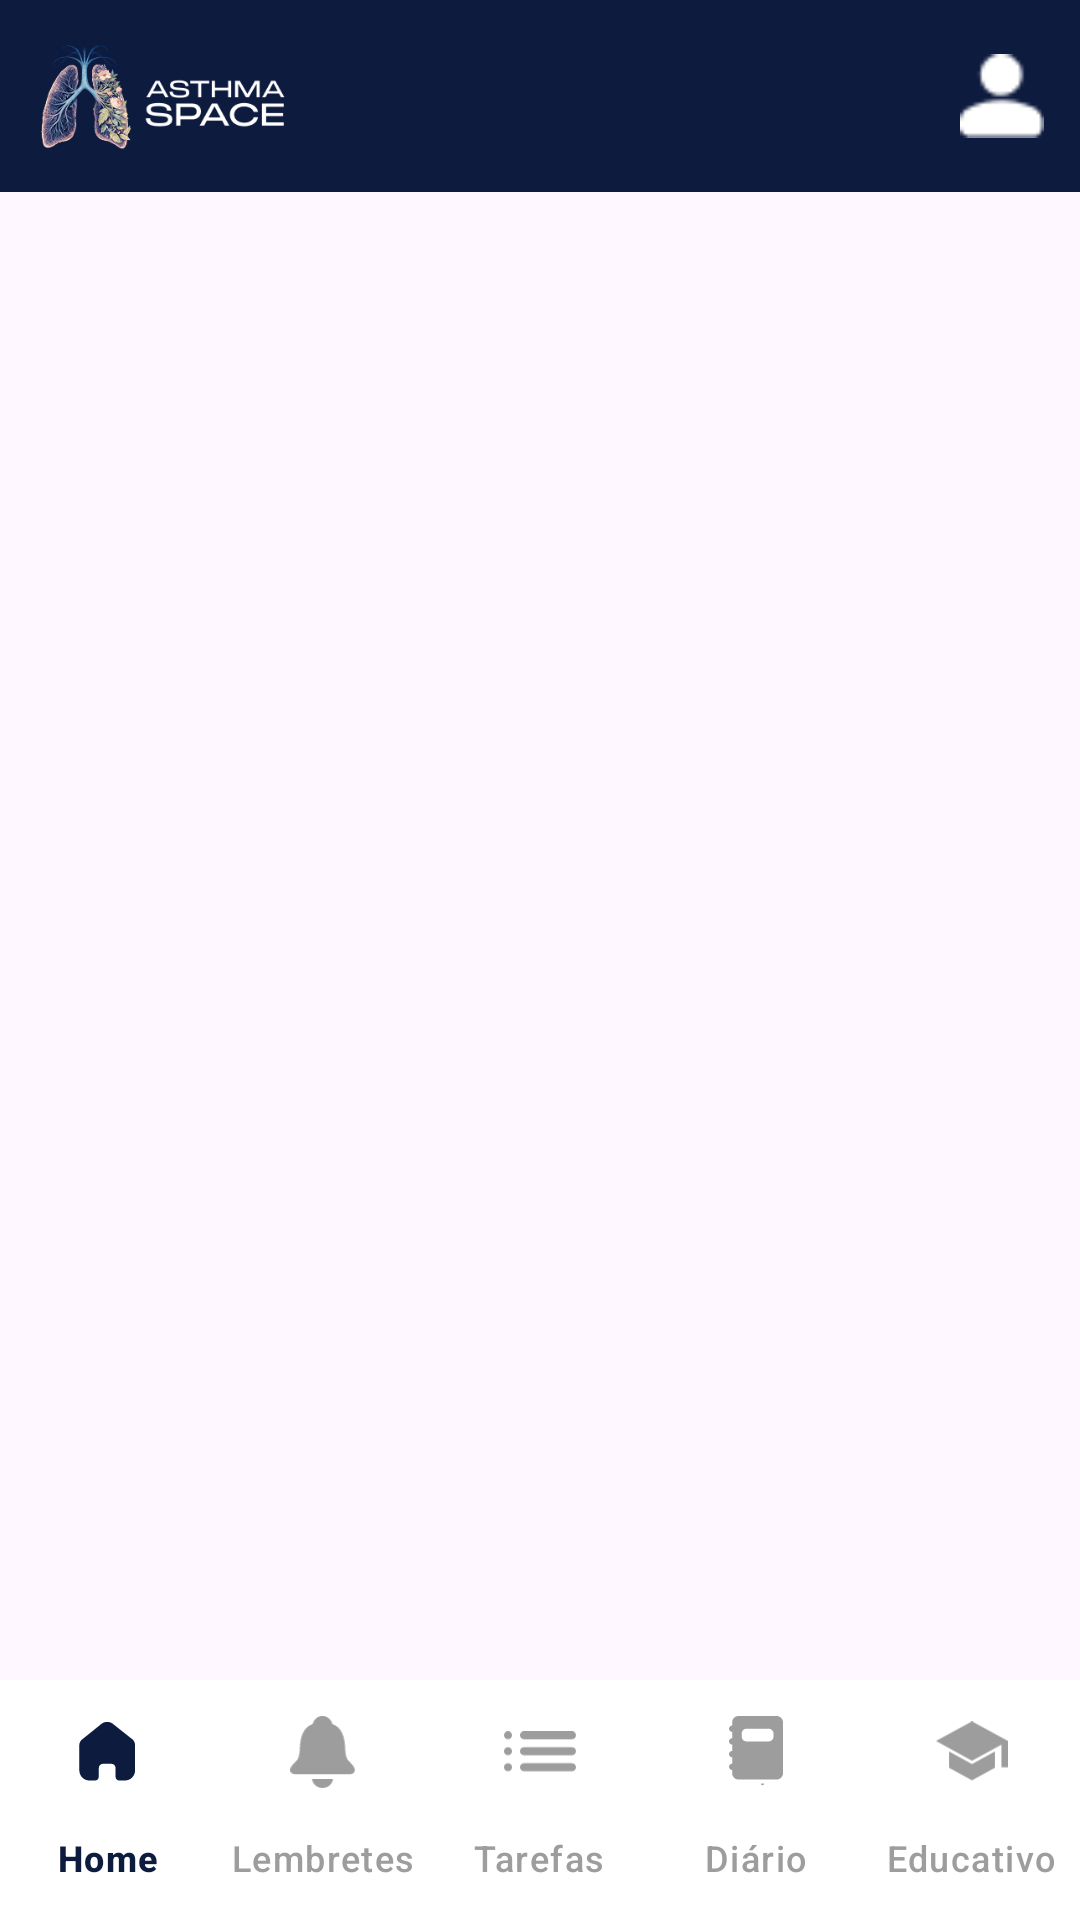

Android layout source for this screen:
<!-- AndroidManifest.xml: application theme Theme.ProjetoAsthmaSpace -->
<!-- res/layout/activity_main.xml -->
<?xml version="1.0" encoding="utf-8"?>
<androidx.constraintlayout.widget.ConstraintLayout xmlns:android="http://schemas.android.com/apk/res/android"
    xmlns:app="http://schemas.android.com/apk/res-auto"
    xmlns:tools="http://schemas.android.com/tools"
    android:id="@+id/main"
    android:layout_width="match_parent"
    android:layout_height="match_parent"
    android:fitsSystemWindows="true"
    tools:context=".Presentation.ActivityView.MainActivity">

    <com.google.android.material.appbar.AppBarLayout
        android:id="@+id/appBarLayout"
        android:layout_width="match_parent"
        android:fitsSystemWindows="true"
        android:layout_height="wrap_content"
        app:layout_constraintTop_toTopOf="parent">

        <androidx.appcompat.widget.Toolbar
            android:id="@+id/toolbar"
            android:layout_width="match_parent"
            android:layout_height="?attr/actionBarSize"
            android:background="@color/blue_navy"
            android:contentInsetStart="0dp"
            android:contentInsetLeft="0dp"
            app:contentInsetStart="0dp"
            app:contentInsetLeft="0dp">

            
            <RelativeLayout
                android:layout_width="match_parent"
                android:layout_height="match_parent"
                android:paddingStart="12dp"
                android:paddingEnd="4dp"
                android:clickable="false"
                android:focusable="false">

                <ImageView
                    android:id="@+id/toolbar_logo"
                    android:layout_width="wrap_content"
                    android:layout_height="36dp"
                    android:src="@drawable/logo"
                    android:adjustViewBounds="true"
                    android:scaleType="fitStart"
                    android:layout_centerVertical="true"
                    android:layout_alignParentStart="true"
                    android:layout_toStartOf="@+id/toolbar_perfil_container"
                    android:maxWidth="160dp"
                    android:clickable="false"
                    android:focusable="false"/>

                <LinearLayout
                    android:id="@+id/toolbar_perfil_container"
                    android:layout_width="wrap_content"
                    android:layout_height="wrap_content"
                    android:layout_centerVertical="true"
                    android:layout_alignParentEnd="true"
                    android:orientation="horizontal"
                    android:gravity="center_vertical"
                    android:paddingStart="8dp"
                    android:paddingEnd="8dp"
                    android:paddingTop="8dp"
                    android:paddingBottom="8dp"
                    android:clickable="true"
                    android:focusable="true"
                    android:background="?android:attr/selectableItemBackgroundBorderless">

                    <TextView
                        android:id="@+id/toolbar_user_name"
                        android:layout_width="wrap_content"
                        android:layout_height="wrap_content"
                        android:text=""
                        android:textColor="@color/white"
                        android:textSize="14sp"
                        android:maxLines="1"
                        android:ellipsize="end"
                        android:layout_marginEnd="8dp"
                        android:visibility="gone"
                        android:clickable="false"
                        android:focusable="false"/>

                    <ImageView
                        android:id="@+id/toolbar_perfil_icon"
                        android:layout_width="28dp"
                        android:layout_height="28dp"
                        app:srcCompat="@drawable/icon_inf_pessoais"
                        app:tint="@color/white"
                        android:clickable="false"
                        android:focusable="false"/>

                </LinearLayout>

            </RelativeLayout>

        </androidx.appcompat.widget.Toolbar>

    </com.google.android.material.appbar.AppBarLayout>

    <FrameLayout
        android:id="@+id/frameLayout"
        android:fitsSystemWindows="true"
        android:layout_width="0dp"
        android:layout_height="0dp"
        app:layout_constraintBottom_toTopOf="@+id/bottomNavigationView"
        app:layout_constraintEnd_toEndOf="parent"
        app:layout_constraintStart_toStartOf="parent"
        app:layout_constraintTop_toBottomOf="@+id/appBarLayout" />

    <com.google.android.material.bottomnavigation.BottomNavigationView
        android:id="@+id/bottomNavigationView"
        android:layout_width="0dp"
        android:layout_height="wrap_content"
        android:background="@color/white"
        app:itemIconTint="@color/bottom_nav_item_color"
        app:itemTextColor="@color/bottom_nav_item_color"
        app:labelVisibilityMode="labeled"
        app:layout_constraintBottom_toBottomOf="parent"
        app:layout_constraintEnd_toEndOf="parent"
        app:layout_constraintStart_toStartOf="parent"
        app:menu="@menu/bottom_nav_menu" />

</androidx.constraintlayout.widget.ConstraintLayout>
<!-- resources referenced by this layout -->
<resources>
  <color name="blue_navy">#FF0D1B3E</color>
  <color name="white">#FFFFFFFF</color>
  <!-- drawable icon_inf_pessoais: png bitmap (drawable, 514 bytes) -->
  <!-- drawable logo: png bitmap (drawable, 34137 bytes) -->
  <style name="Theme.ProjetoAsthmaSpace" parent="Base.Theme.ProjetoAsthmaSpace" />
  <style name="Base.Theme.ProjetoAsthmaSpace" parent="Theme.Material3.DayNight.NoActionBar">
          
          
      </style>
</resources>
